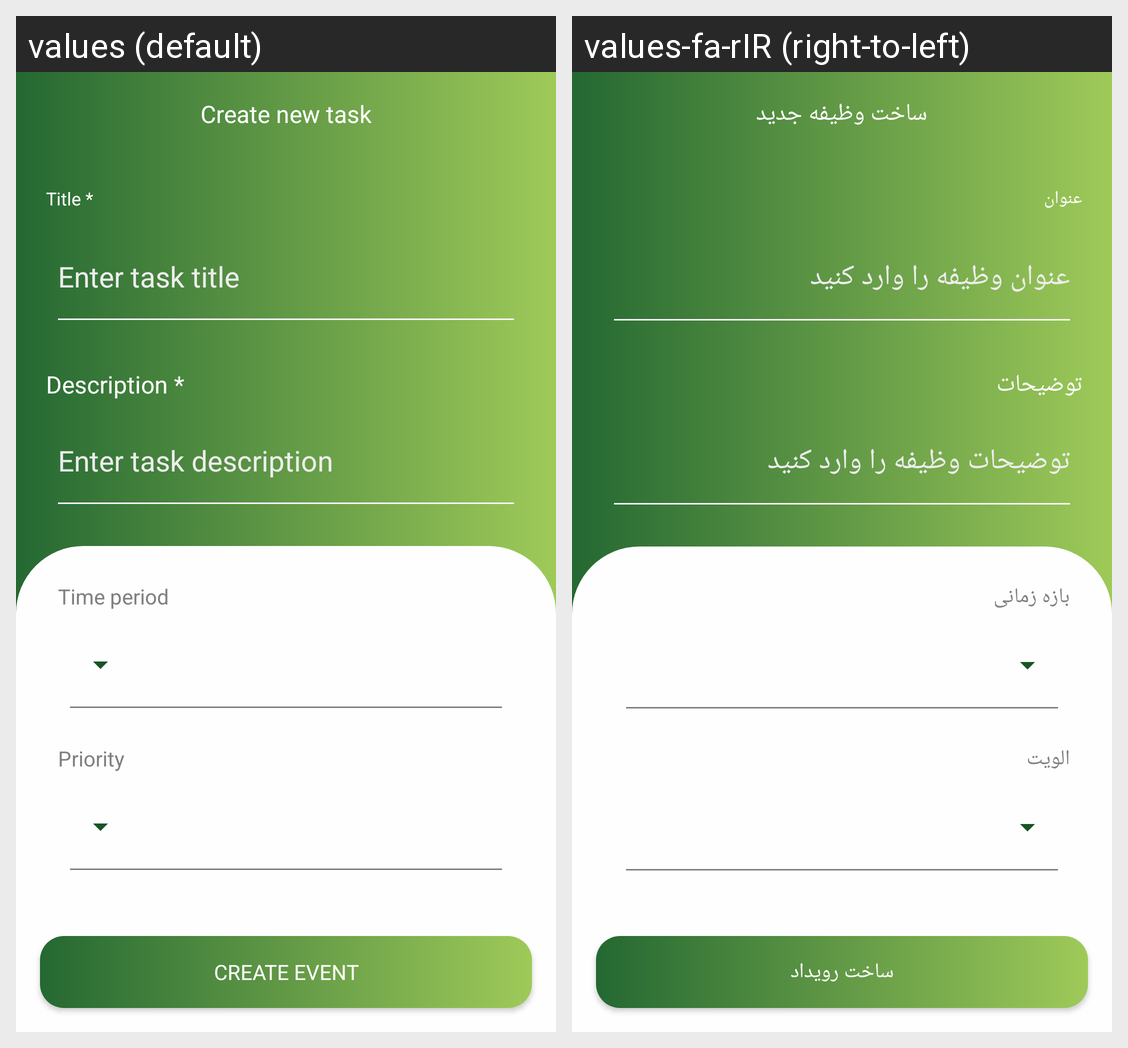

This grid shows one Android layout under two languages. Give, for every string resource on the screen, its name, the default text and each shown locale's text.
Android screen res/layout/activity_task_detail.xml rendered under 2 locales, left to right: values (default), values-fa-rIR (right-to-left). Device: Nexus 5 (rendered at 1080×1920; each locale shown at half size, 540×960, under a caption strip naming it); theme Theme.GreenTaskManager.
Strings drawn on this screen, with the default value and each locale's value (text and hints the layout hard-codes, and strings that could not be matched under every locale, appear in the picture but are not listed):

createNewTask
  values: Create new task
  values-fa-rIR: ساخت وظیفه جدید

title
  values: Title *
  values-fa-rIR: عنوان

titleHint
  values: Enter task title
  values-fa-rIR: عنوان وظیفه را وارد کنید

description
  values: Description *
  values-fa-rIR: توضیحات

descriptionHint
  values: Enter task description
  values-fa-rIR: توضیحات وظیفه را وارد کنید

timePeriod
  values: Time period
  values-fa-rIR: بازه زمانی

importance
  values: Priority
  values-fa-rIR: الویت

createEvent
  values: Create event
  values-fa-rIR: ساخت رویداد
